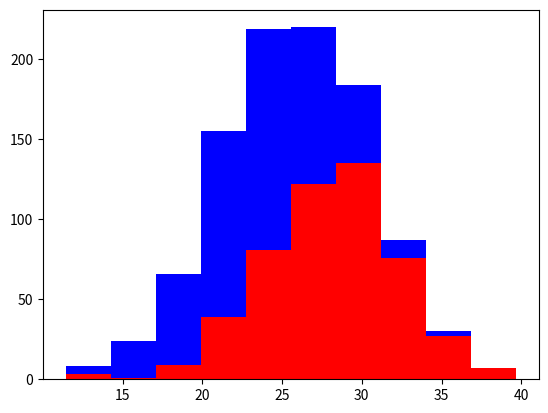

Reproduce this figure in Python.
# Recipe3.py
#
# Demonstrate the importance of selecting good features using
# a toy example on breeds of dogs
# 
# Tutorial on using machine learning from Google Developers
# https://www.youtube.com/watch?v=N9fDIAflCMY
#
# [redacted]
# Updated 10/1/1
#

import numpy as np
import matplotlib.pyplot as plt

greyhounds = 500
labs = 500

grey_height = 28 + 4 * np.random.randn(greyhounds)
lab_height = 24 + 4 * np.random.randn(labs)

plt.hist([grey_height, lab_height], stacked=True, color=['r', 'b'])
plt.show()
